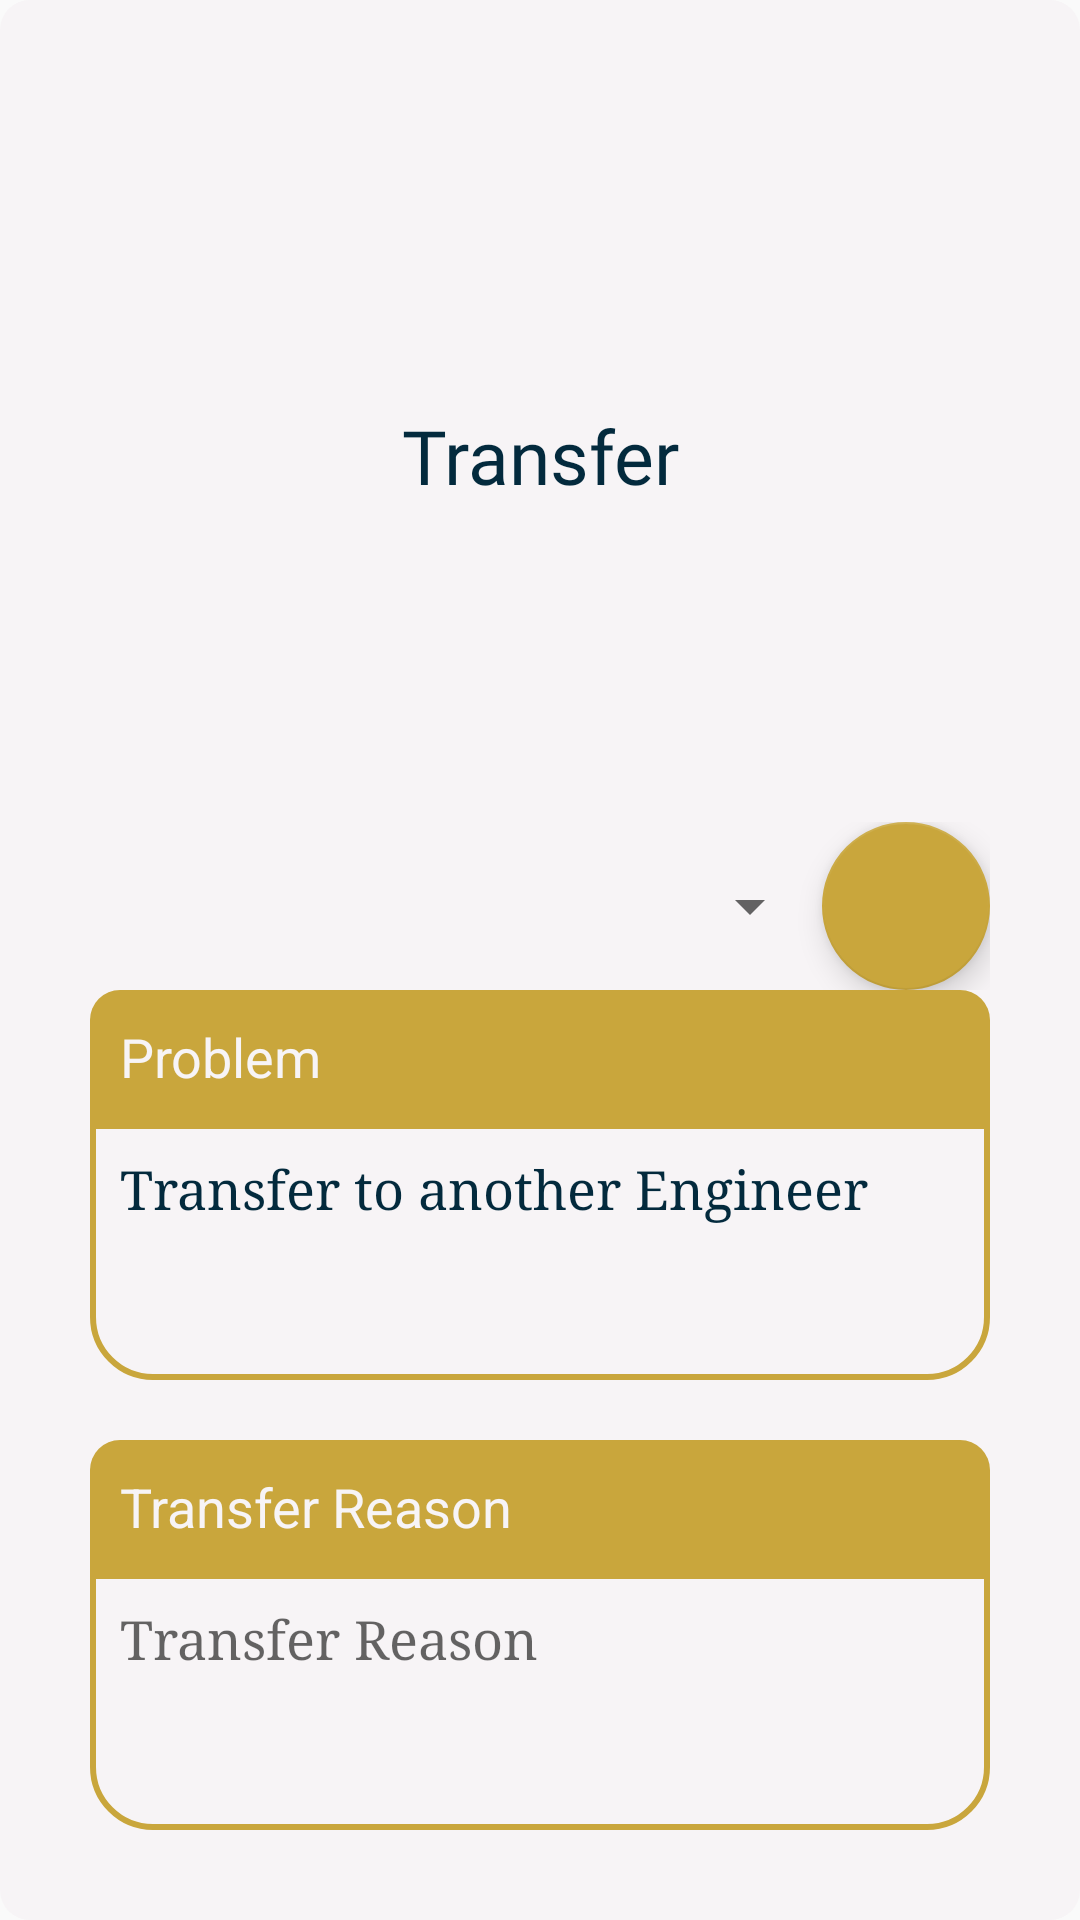

Reconstruct the res/layout file that produces this screen, plus the resources it refers to.
<!-- AndroidManifest.xml: application theme AppTheme -->
<!-- res/layout/transfer_dialog.xml -->
<?xml version="1.0" encoding="utf-8"?>
<LinearLayout xmlns:android="http://schemas.android.com/apk/res/android"
    xmlns:app="http://schemas.android.com/apk/res-auto"
    xmlns:tools="http://schemas.android.com/tools"
    android:id="@+id/bac1"
    android:layout_width="match_parent"
    android:layout_height="wrap_content"
    android:background="@drawable/bac_list"
    android:orientation="vertical"
    android:padding="30dp">

    <TextView
        android:layout_width="match_parent"
        android:layout_height="wrap_content"
        android:layout_weight="1"
        android:padding="10dp"
        android:text="@string/transfer"
        android:fontFamily="@font/keania_one"
        android:gravity="center"
        android:textColor="@color/darkblue_2"
        android:textSize="25sp" />

    <LinearLayout
        android:layout_width="match_parent"
        android:layout_height="wrap_content"
        android:layout_weight="0"
        android:gravity="center"
        android:orientation="horizontal">

        
        
        
        
        
        
        

        <Spinner
            android:id="@+id/engSpinner"
            android:layout_width="match_parent"
            android:layout_height="wrap_content"
            android:layout_weight="1"
            android:padding="10dp"
            android:textColor="@color/darkblue_2"
            android:textSize="20sp" />

        <com.google.android.material.floatingactionbutton.FloatingActionButton
            android:id="@+id/online_add"
            android:layout_width="wrap_content"
            android:layout_height="wrap_content"
            android:src="@drawable/ic_check"
            android:tint="@color/darkblue_1"
            app:backgroundTint="@color/goldf"
            app:layout_constraintBottom_toBottomOf="parent"
            app:layout_constraintEnd_toEndOf="parent"
            app:layout_constraintTop_toTopOf="parent"
            app:layout_constraintVertical_bias="0.994" />


    </LinearLayout>

    <LinearLayout
        android:id="@+id/bac2"
        android:layout_width="match_parent"
        android:layout_height="wrap_content"
        android:layout_weight="0"
        android:orientation="vertical">


        
            
            
            
            
            
            

            
                
                
                
                
                

                
                    
                    
                    
                    

                    
                        
                        
                        
                        
                        
                        
                        
                        
                        

                    
                        
                        
                        
                        
                        
                        
                        
                        
                
            

            
                
                
                
                
                
                
                

                
                    
                    
                    
                    
                    
                    
                    

                
                    
                    
                    
                    
                    
                    

                
                    
                    
                    
                    
                    
                    
            
        
        <TextView
            android:layout_width="match_parent"
            android:layout_height="wrap_content"
            android:layout_weight="1"
            android:padding="10dp"
            android:text="@string/problem"
            android:background="@drawable/button_f_"
            android:textColor="@color/white"
            android:textSize="18sp" />
        <EditText
            android:id="@+id/online_problem"
            android:layout_width="match_parent"
            android:layout_height="wrap_content"
            android:layout_weight="0.5"
            android:background="@drawable/stroke_f"
            android:fontFamily="serif"
            android:gravity="start"
            android:hint="@string/system_problem"
            android:inputType="textMultiLine"
            android:minLines="3"
            android:maxLines="5"
            android:padding="10dp"
            android:text="@string/transfer_to_another_engineer"
            android:textColor="@color/darkblue_2"
            app:layout_constraintBottom_toBottomOf="parent"
            app:layout_constraintEnd_toEndOf="parent"
            app:layout_constraintStart_toStartOf="parent"
            app:layout_constraintTop_toBottomOf="@+id/linearLayout5"
            app:layout_constraintVertical_bias="0.0" />


        <TextView
            android:layout_width="match_parent"
            android:layout_height="wrap_content"
            android:layout_weight="1"
            android:padding="10dp"
            android:layout_marginTop="20dp"
            android:text="@string/transfer_reason"
            android:background="@drawable/button_f_"
            android:textColor="@color/white"
            android:textSize="18sp" />


        <EditText
            android:id="@+id/online_reason"
            android:layout_width="match_parent"
            android:layout_height="wrap_content"
            android:layout_weight="0.5"
            android:background="@drawable/stroke_f"
            android:fontFamily="serif"
            android:gravity="start"
            android:hint="@string/transfer_reason"
            android:inputType="textMultiLine"
            android:minLines="3"
            android:maxLines="5"
            android:padding="10dp"

            android:textColor="@color/darkblue_2"
            app:layout_constraintBottom_toBottomOf="parent"
            app:layout_constraintEnd_toEndOf="parent"
            app:layout_constraintStart_toStartOf="parent"
            app:layout_constraintTop_toBottomOf="@+id/linearLayout5"
            app:layout_constraintVertical_bias="0.0" />


    </LinearLayout>

</LinearLayout>
<!-- resources referenced by this layout -->
<resources>
  <color name="darkblue_1">#043C58</color>
  <color name="darkblue_2">#032A3D</color>
  <color name="goldf">#C9A63C</color>
  <color name="white">#F7F4F6</color>
  <!-- drawable bac_list (drawable) -->
  <?xml version="1.0" encoding="utf-8"?>
  <selector xmlns:android="http://schemas.android.com/apk/res/android">
  
      <item>
          <shape android:shape="rectangle">
              <corners android:radius="10dp"/>
              <solid android:color="@color/white"/>
          </shape>
      </item>
  </selector>
  <!-- drawable background_container (drawable) -->
  <?xml version="1.0" encoding="utf-8"?>
  <selector xmlns:android="http://schemas.android.com/apk/res/android">
  
      <item>
          <shape>
              <gradient
                  android:startColor="#FDFDFD"
                  android:endColor="#FFFFFD"
                  android:angle="270" />
              <stroke
                  android:width="3dp"
                  android:color="#F9FBFD" />
              <corners
                  android:radius="15dp" />
              <padding
                  android:left="5dp"
                  android:top="5dp"
                  android:right="5dp"
                  android:bottom="5dp" />
          </shape>
      </item>
  </selector>
  <!-- drawable button_f_ (drawable) -->
  <?xml version="1.0" encoding="utf-8"?>
  <selector xmlns:android="http://schemas.android.com/apk/res/android">
  
      <item>
          <shape android:shape="rectangle">
              <solid android:color="@color/goldf"/>
              <corners android:radius="10dp"
                  android:bottomRightRadius="0dp"
                  android:bottomLeftRadius="0dp"/>
          </shape>
      </item>
  </selector>
  <!-- drawable stroke_f (drawable) -->
  <?xml version="1.0" encoding="utf-8"?>
  <selector xmlns:android="http://schemas.android.com/apk/res/android">
  
      <item>
          <shape android:shape="rectangle">
              <corners android:bottomLeftRadius="20dp" android:bottomRightRadius="20dp"/>
              <stroke android:color="@color/goldf" android:width="2dp"/>
          </shape>
      </item>
  </selector>
  <string name="convert">Convert</string>
  <string name="convert_to_contracts_department">Convert To Contracts Department</string>
  <string name="convert_to_out_door">Convert To Out Door</string>
  <string name="convert_to_software_department">Convert To Software Department</string>
  <string name="problem">Problem</string>
  <string name="solved">Solved</string>
  <string name="system_problem">System problem ...</string>
  <string name="transfer">Transfer</string>
  <string name="transfer_reason">Transfer Reason</string>
  <string name="transfer_to_another_engineer">Transfer to another Engineer</string>
  <style name="AppTheme" parent="Theme.AppCompat.Light.NoActionBar">
          
          <item name="colorPrimary">@color/colorPrimary</item>
          <item name="colorPrimaryDark">@color/colorPrimaryDark</item>
          <item name="colorAccent">@color/colorAccent</item>
      </style>
  <color name="colorPrimary">#FFFFFF</color>
  <color name="colorPrimaryDark">#032A3D</color>
  <color name="colorAccent">#c8a010</color>
</resources>
